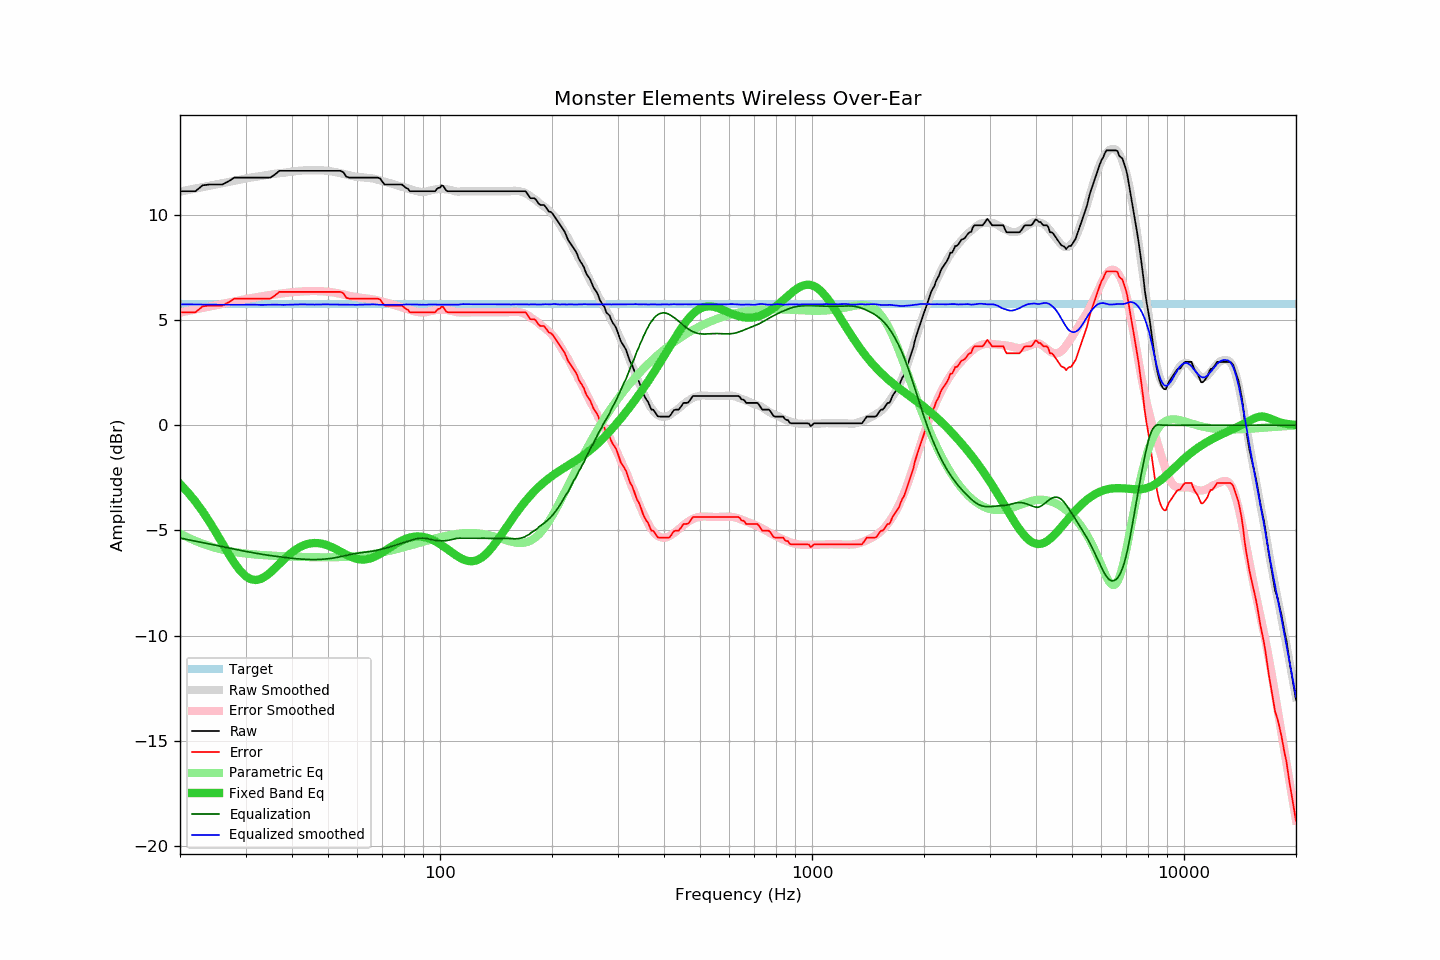

Values plotted in this chart, from the file beside it:
frequency, raw, error, smoothed, error_smoothed, equalization, parametric_eq, equalized_raw, equalized_smoothed, target
20, 11.12, 5.37, 11.11, 5.36, -5.36, -2.79, 5.77, 5.75, 5.75
21, 11.12, 5.37, 11.18, 5.44, -5.44, -3.19, 5.69, 5.75, 5.75
22, 11.12, 5.37, 11.25, 5.51, -5.51, -3.62, 5.61, 5.74, 5.75
23, 11.40, 5.65, 11.32, 5.58, -5.58, -4.09, 5.82, 5.74, 5.75
24, 11.44, 5.69, 11.39, 5.65, -5.65, -4.59, 5.80, 5.74, 5.75
25, 11.44, 5.69, 11.45, 5.71, -5.71, -5.10, 5.73, 5.74, 5.75
26, 11.44, 5.69, 11.51, 5.77, -5.77, -5.61, 5.67, 5.73, 5.75
27, 11.59, 5.84, 11.57, 5.83, -5.83, -6.10, 5.76, 5.73, 5.75
28, 11.77, 6.02, 11.62, 5.89, -5.89, -6.54, 5.88, 5.73, 5.75
29, 11.77, 6.02, 11.67, 5.94, -5.94, -6.91, 5.83, 5.73, 5.75
30, 11.77, 6.02, 11.72, 5.99, -5.99, -7.17, 5.78, 5.73, 5.75
31, 11.77, 6.02, 11.77, 6.04, -6.04, -7.32, 5.73, 5.73, 5.75
32, 11.77, 6.02, 11.81, 6.08, -6.08, -7.36, 5.69, 5.73, 5.75
33, 11.77, 6.02, 11.84, 6.12, -6.12, -7.30, 5.65, 5.72, 5.75
34, 11.77, 6.02, 11.89, 6.16, -6.16, -7.17, 5.61, 5.73, 5.75
35, 11.77, 6.02, 11.92, 6.19, -6.19, -6.99, 5.58, 5.73, 5.75
36, 11.92, 6.17, 11.96, 6.22, -6.22, -6.79, 5.70, 5.73, 5.75
37, 12.09, 6.34, 11.98, 6.25, -6.25, -6.59, 5.84, 5.73, 5.75
38, 12.09, 6.34, 12.00, 6.28, -6.28, -6.39, 5.82, 5.72, 5.75
39, 12.09, 6.34, 12.03, 6.30, -6.30, -6.20, 5.79, 5.73, 5.75
40, 12.09, 6.34, 12.06, 6.32, -6.32, -6.04, 5.77, 5.74, 5.75
41, 12.09, 6.34, 12.08, 6.34, -6.34, -5.90, 5.75, 5.74, 5.75
42, 12.09, 6.34, 12.10, 6.36, -6.36, -5.79, 5.74, 5.75, 5.75
43, 12.09, 6.34, 12.11, 6.37, -6.37, -5.71, 5.73, 5.75, 5.75
44, 12.09, 6.34, 12.12, 6.38, -6.38, -5.65, 5.72, 5.74, 5.75
45, 12.09, 6.34, 12.12, 6.38, -6.38, -5.61, 5.71, 5.74, 5.75
46, 12.09, 6.34, 12.12, 6.38, -6.38, -5.60, 5.71, 5.74, 5.75
47, 12.09, 6.34, 12.12, 6.38, -6.38, -5.60, 5.71, 5.74, 5.75
48, 12.09, 6.34, 12.12, 6.37, -6.37, -5.63, 5.72, 5.75, 5.75
49, 12.09, 6.34, 12.11, 6.36, -6.36, -5.66, 5.73, 5.75, 5.75
50, 12.09, 6.34, 12.09, 6.35, -6.35, -5.72, 5.75, 5.75, 5.75
51, 12.09, 6.34, 12.07, 6.33, -6.33, -5.78, 5.77, 5.74, 5.75
52, 12.09, 6.34, 12.04, 6.30, -6.30, -5.85, 5.79, 5.74, 5.75
53, 12.09, 6.34, 12.01, 6.28, -6.28, -5.93, 5.82, 5.74, 5.75
54, 12.09, 6.34, 11.98, 6.25, -6.25, -6.00, 5.85, 5.73, 5.75
55, 12.02, 6.27, 11.95, 6.21, -6.21, -6.08, 5.81, 5.73, 5.75
56, 11.81, 6.06, 11.91, 6.18, -6.18, -6.15, 5.63, 5.73, 5.75
57, 11.77, 6.02, 11.88, 6.15, -6.15, -6.22, 5.62, 5.73, 5.75
58, 11.77, 6.02, 11.85, 6.12, -6.12, -6.27, 5.65, 5.72, 5.75
59, 11.77, 6.02, 11.82, 6.10, -6.10, -6.32, 5.67, 5.72, 5.75
60, 11.77, 6.02, 11.81, 6.08, -6.08, -6.35, 5.69, 5.72, 5.75
61, 11.77, 6.02, 11.80, 6.06, -6.06, -6.37, 5.71, 5.73, 5.75
62, 11.77, 6.02, 11.78, 6.04, -6.04, -6.38, 5.73, 5.74, 5.75
63, 11.77, 6.02, 11.77, 6.03, -6.03, -6.38, 5.74, 5.74, 5.75
64, 11.77, 6.02, 11.75, 6.02, -6.02, -6.36, 5.76, 5.74, 5.75
65, 11.77, 6.02, 11.74, 6.00, -6.00, -6.33, 5.77, 5.74, 5.75
66, 11.77, 6.02, 11.73, 5.98, -5.98, -6.28, 5.79, 5.75, 5.75
67, 11.77, 6.02, 11.70, 5.96, -5.96, -6.23, 5.81, 5.74, 5.75
68, 11.77, 6.02, 11.67, 5.93, -5.93, -6.17, 5.84, 5.74, 5.75
69, 11.73, 5.98, 11.64, 5.91, -5.91, -6.11, 5.83, 5.73, 5.75
70, 11.57, 5.82, 11.61, 5.88, -5.88, -6.04, 5.69, 5.73, 5.75
71, 11.44, 5.69, 11.58, 5.85, -5.85, -5.97, 5.59, 5.72, 5.75
72, 11.44, 5.69, 11.55, 5.82, -5.82, -5.90, 5.62, 5.72, 5.75
73, 11.44, 5.69, 11.52, 5.79, -5.79, -5.83, 5.65, 5.73, 5.75
74, 11.44, 5.69, 11.49, 5.76, -5.76, -5.77, 5.68, 5.73, 5.75
75, 11.44, 5.69, 11.46, 5.73, -5.73, -5.70, 5.72, 5.73, 5.75
76, 11.44, 5.69, 11.42, 5.69, -5.69, -5.64, 5.75, 5.73, 5.75
77, 11.44, 5.69, 11.39, 5.67, -5.67, -5.58, 5.78, 5.72, 5.75
78, 11.44, 5.69, 11.36, 5.64, -5.64, -5.52, 5.81, 5.72, 5.75
79, 11.44, 5.69, 11.33, 5.61, -5.61, -5.48, 5.84, 5.73, 5.75
... 553 more rows
